Dataset: MYCT_pics_updated (GitHub, Ankita2719AIML/MYCT). Classes: forged, genuine.

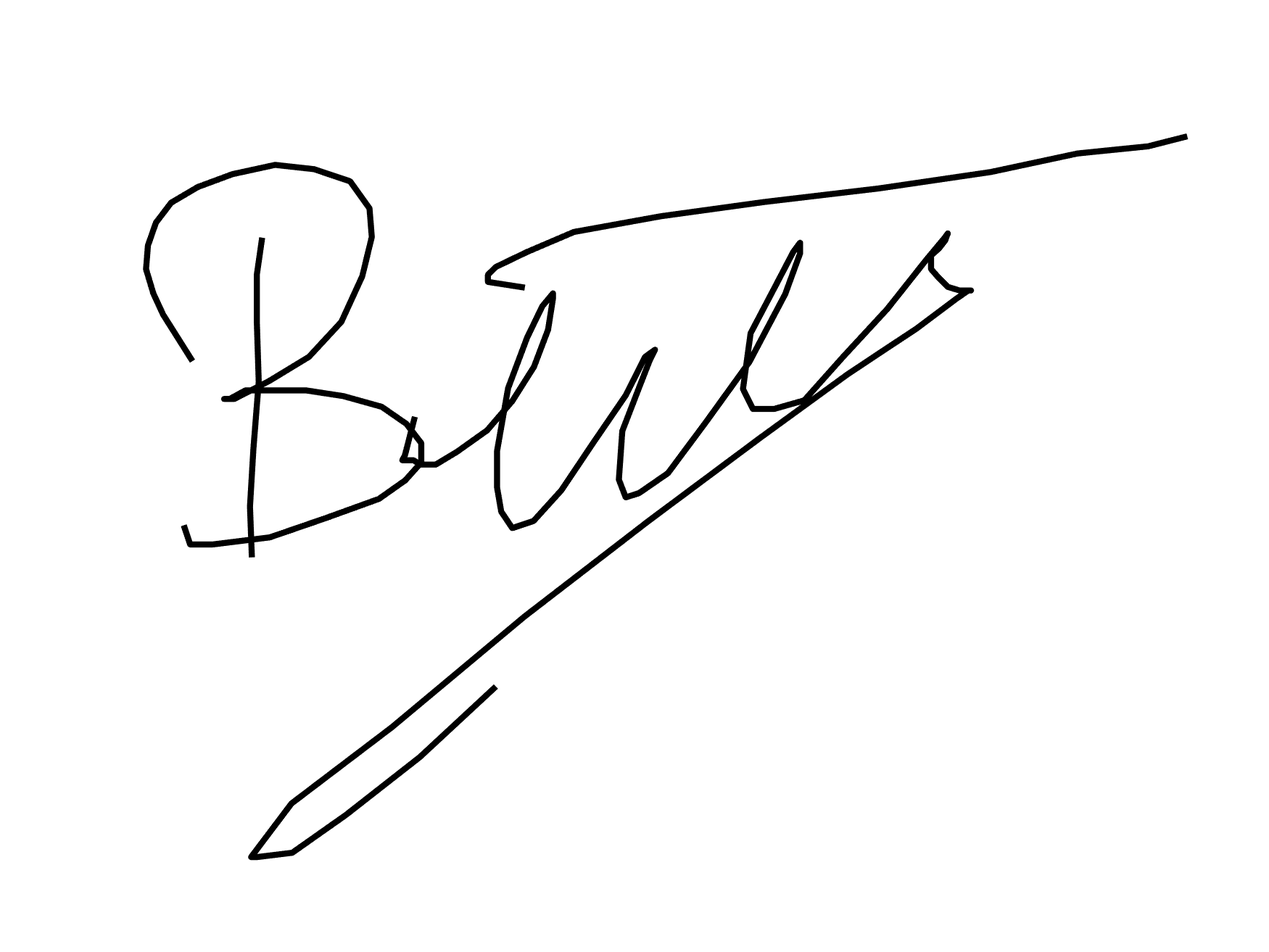
Label: genuine

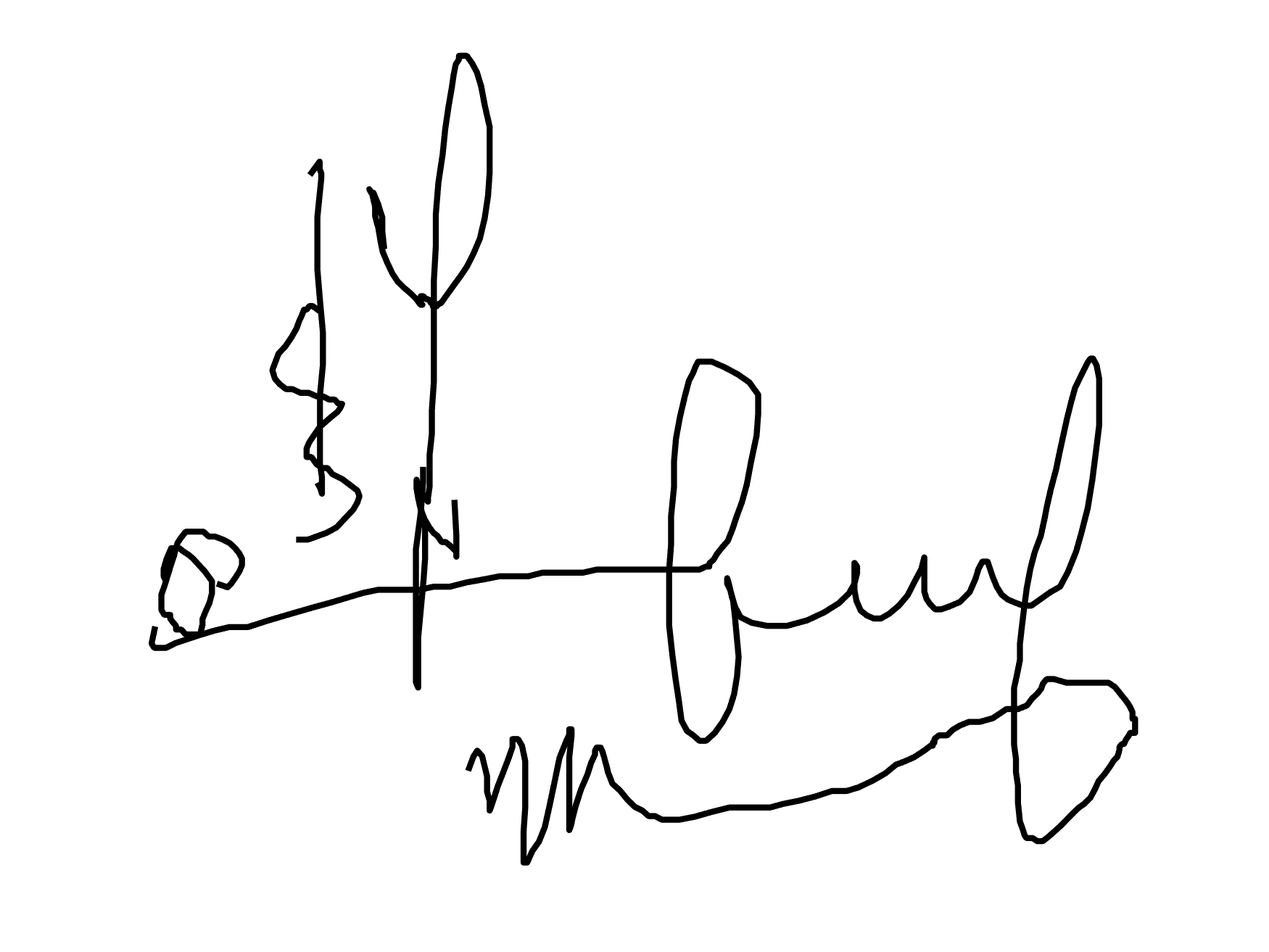
Label: forged

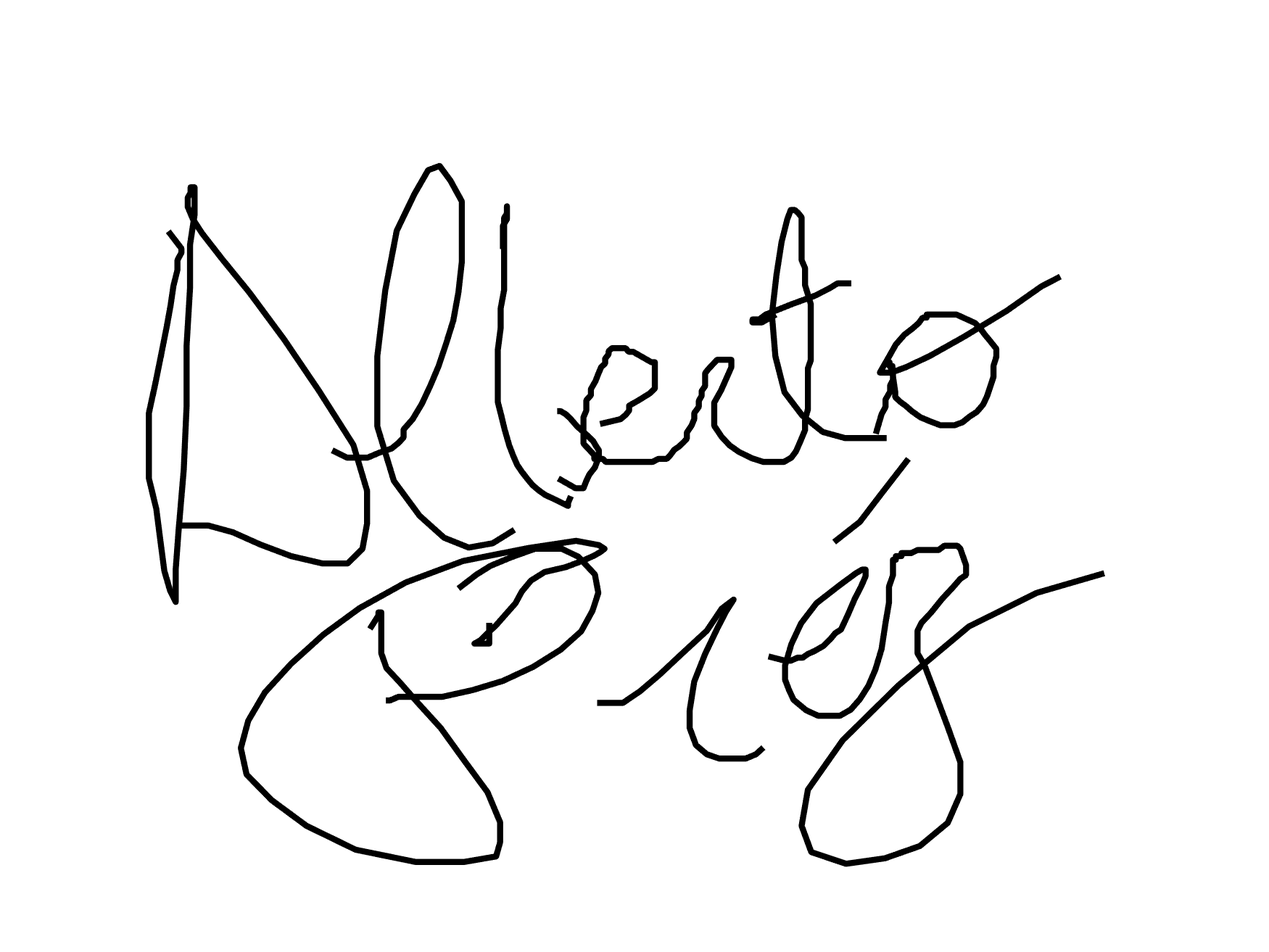
Label: forged

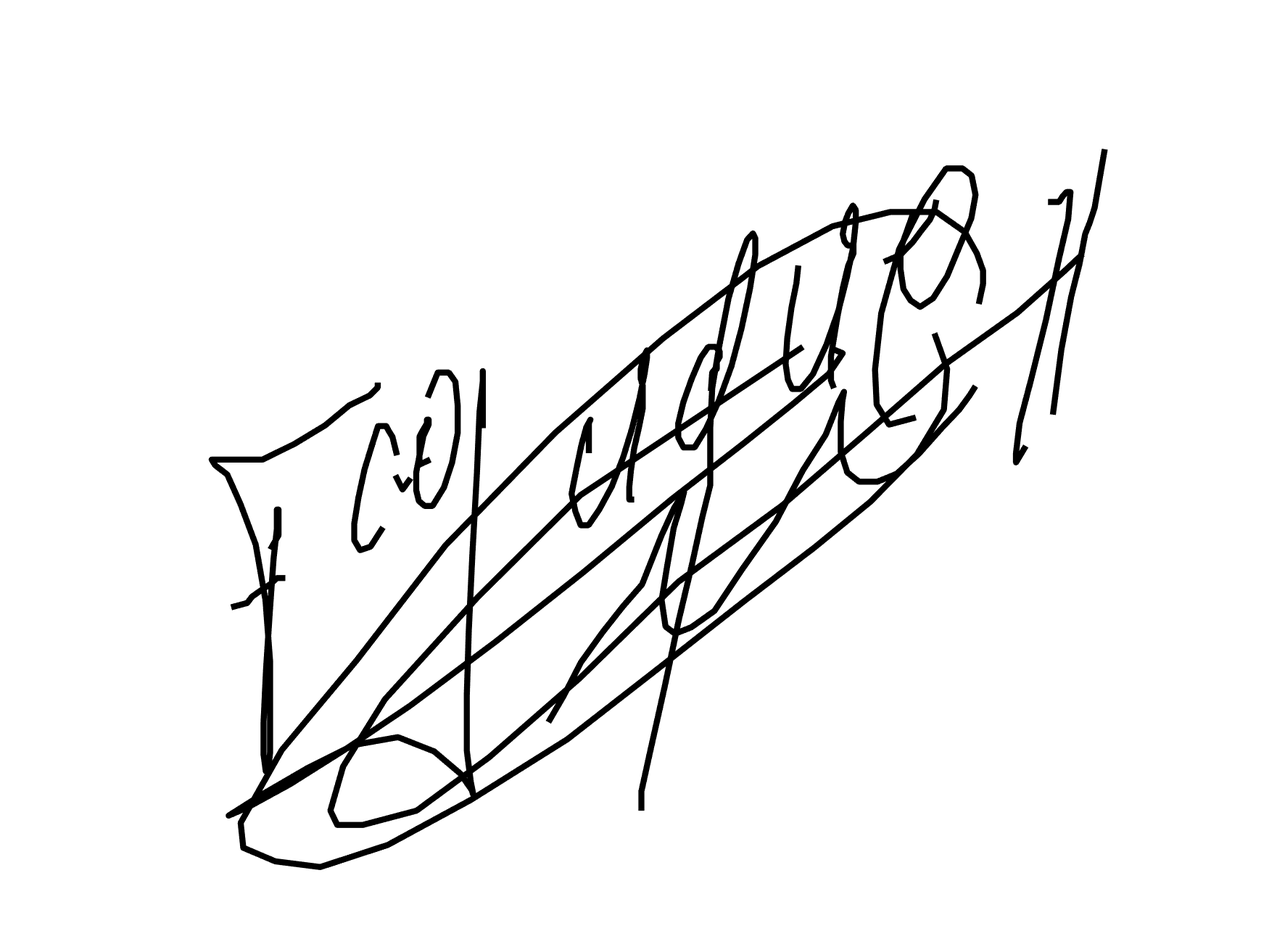
Label: genuine

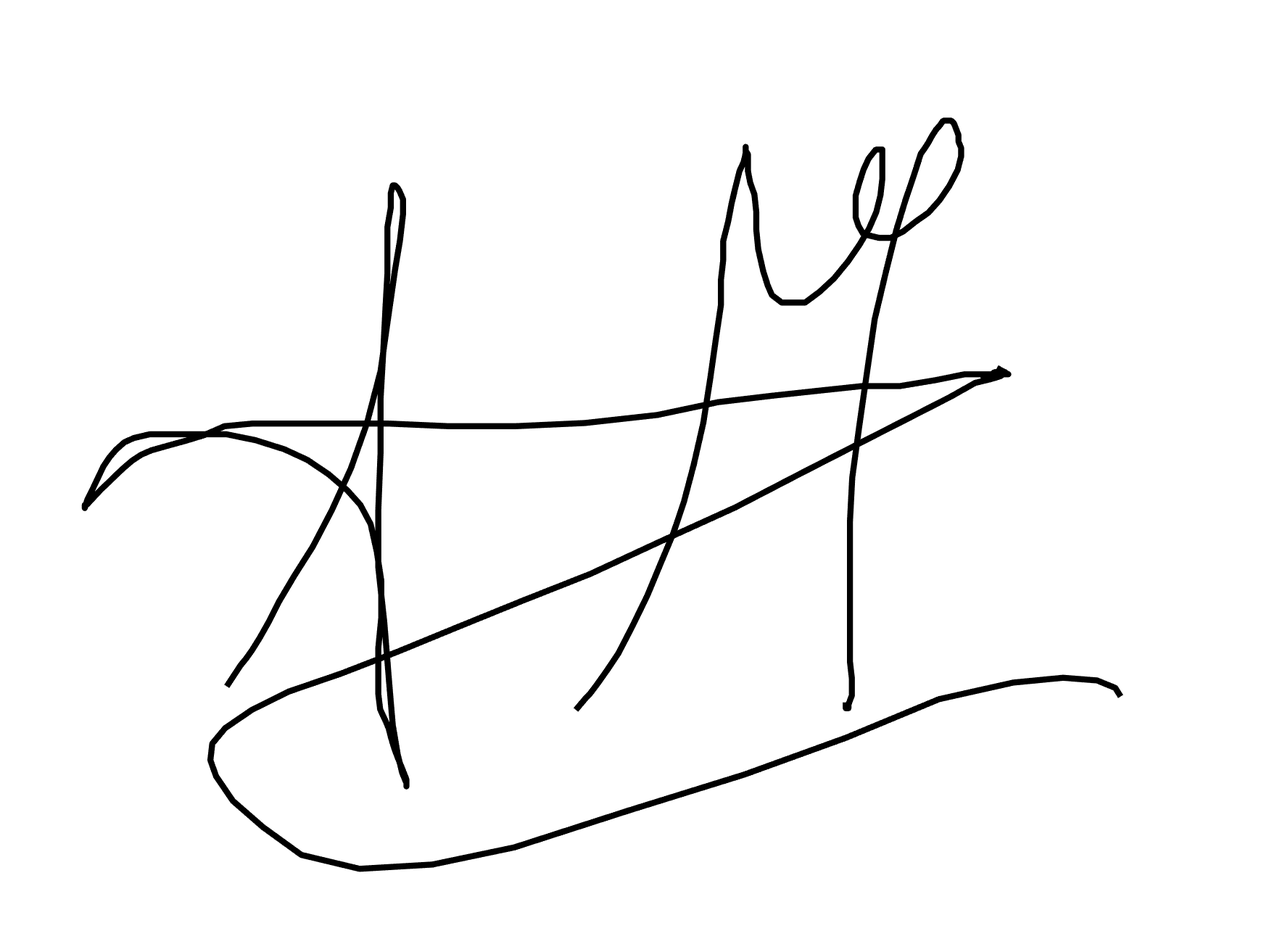
Label: forged

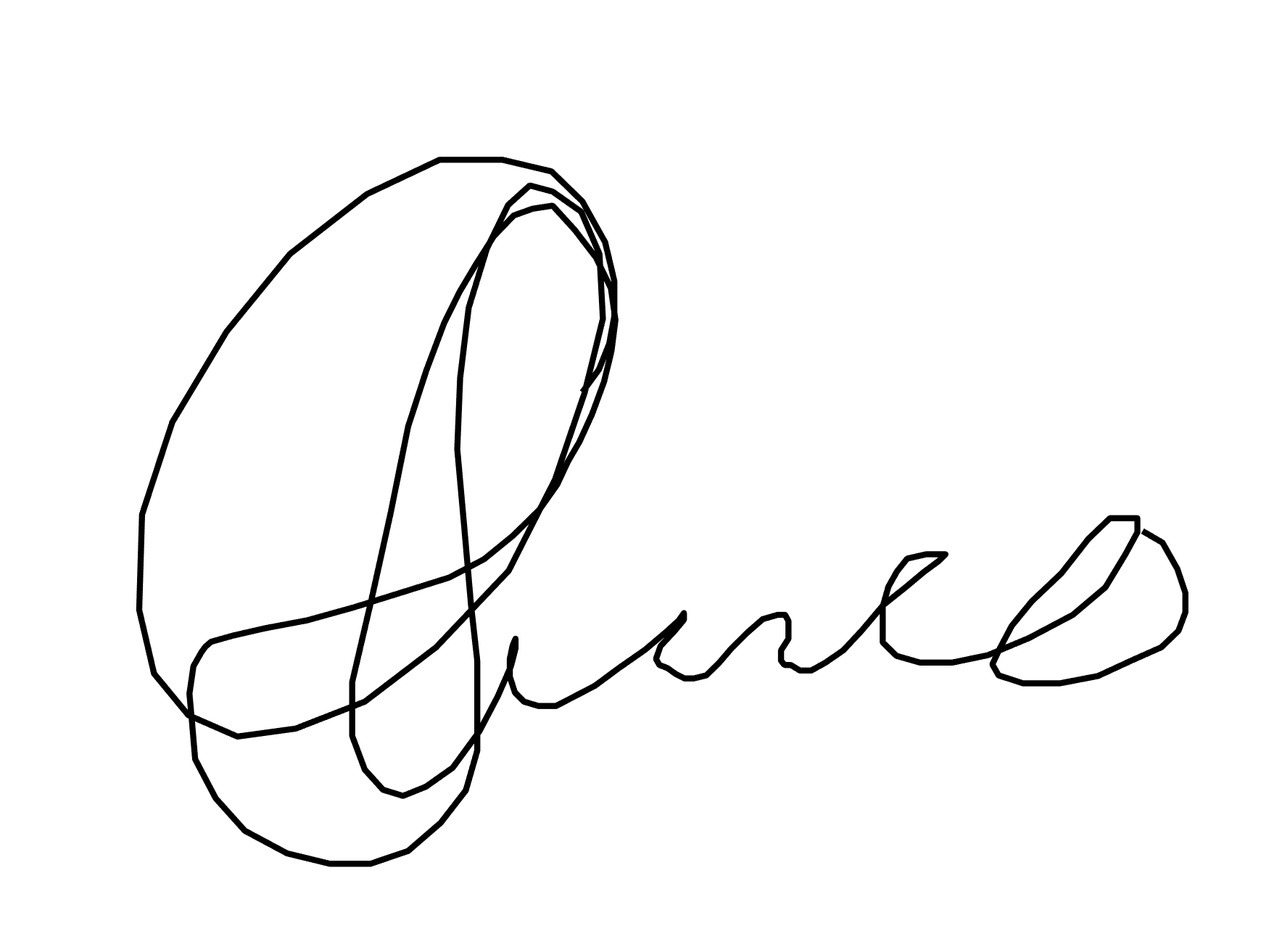
Label: genuine
